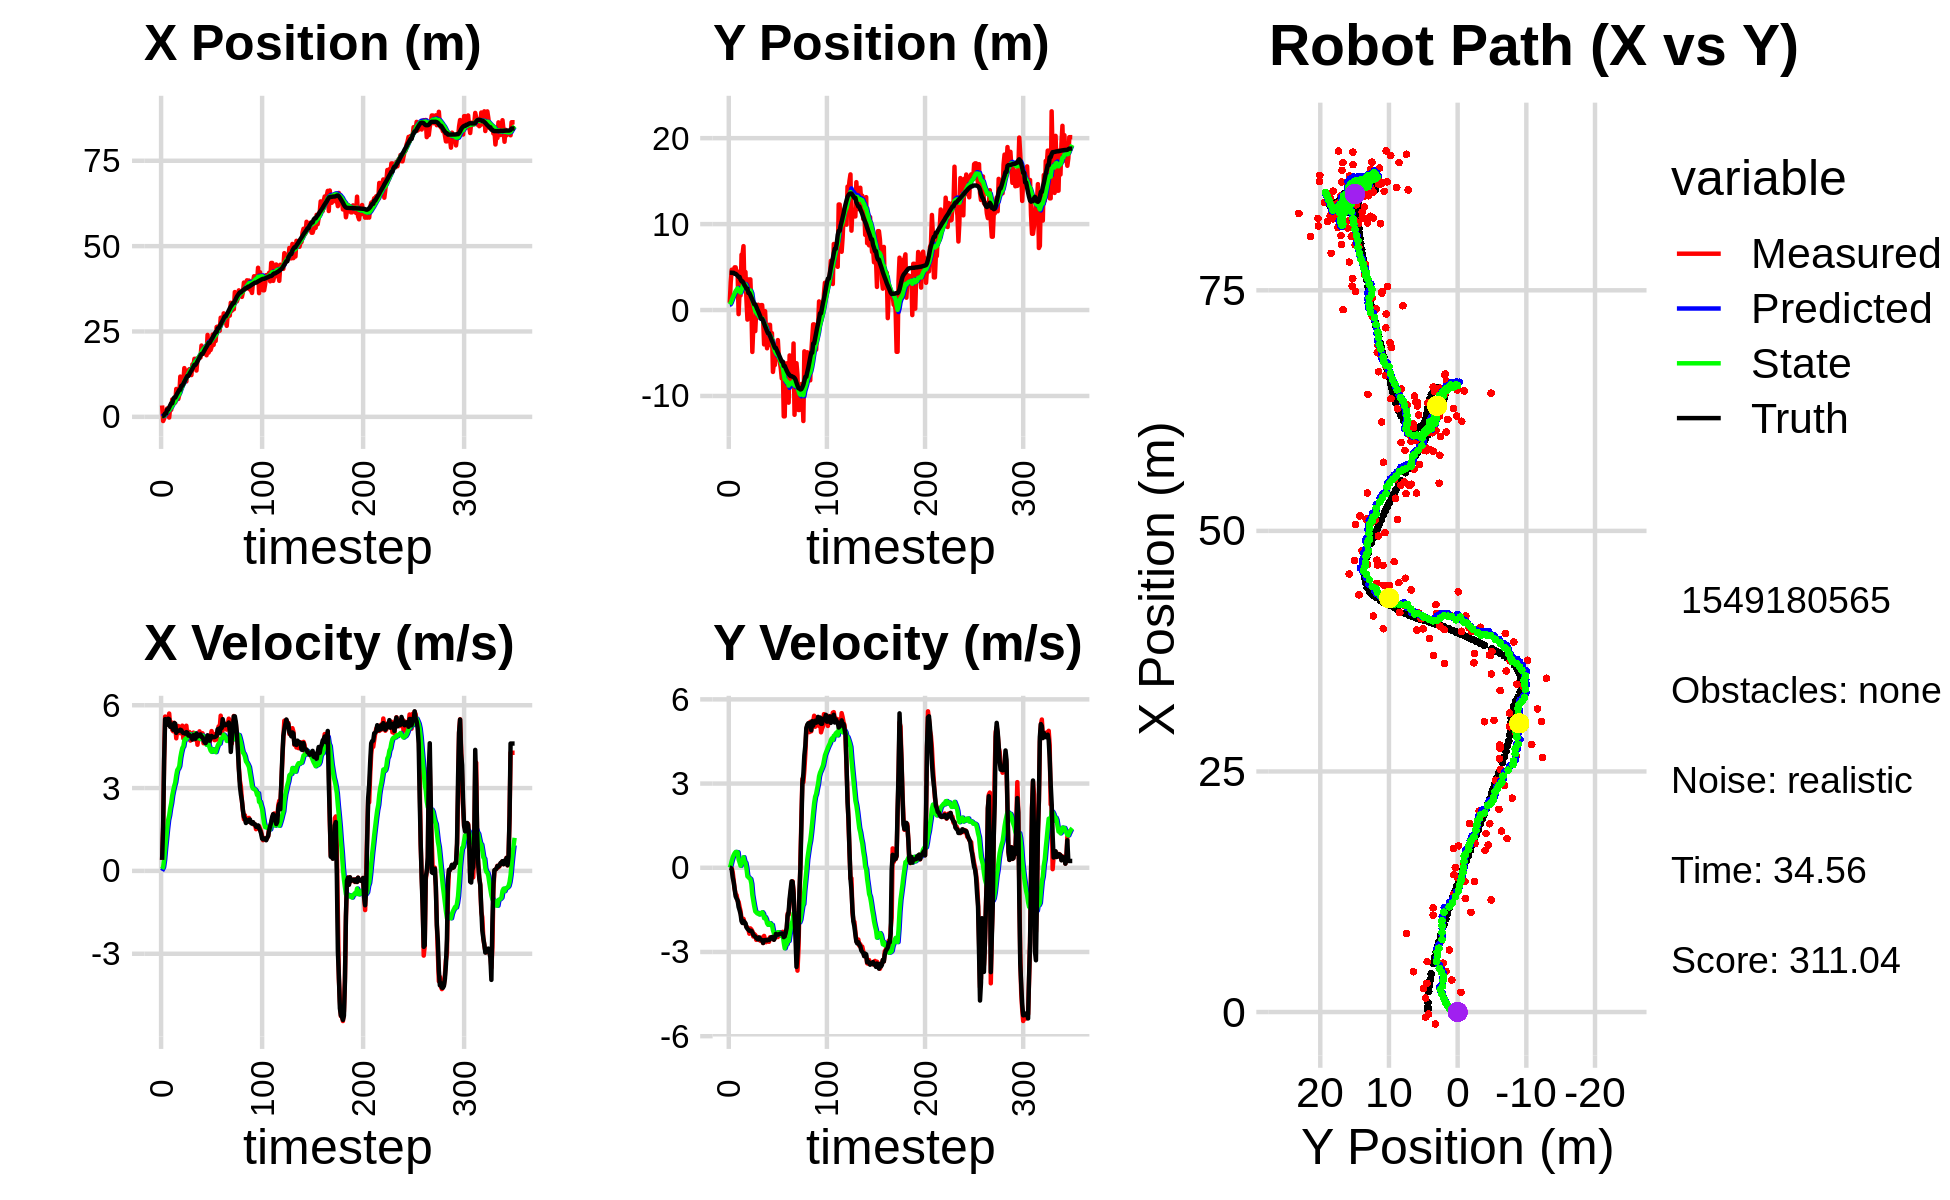

The data file committed next to this chart (first rows):
6.293824909524796674e-01, 1.003325986818056492e+01, 0.000000000000000000e+00, -0.000000000000000000e+00, 0.000000000000000000e+00, 0.000000000000000000e+00, 0.000000000000000000e+00, 0.000000000000000000e+00, 4.476305337670381801e-02, 6.407835134196138149e-01, 0.000000000000000000e+00, 0.000000000000000000e+00, 2.256853282492744528e-01, 4.343811512237421901e+00, 0.000000000000000000e+00, 0.000000000000000000e+00, 0.000000000000000000e+00, 2.620586601551622152e-04
3.326910943158714495e+00, 8.472065925243328355e-01, 3.989999720602007693e-01, -1.163790785762109997e-04, 4.476305337670381801e-02, 6.407835134196138149e-01, 0.000000000000000000e+00, 0.000000000000000000e+00, 2.850143495924751802e-01, 6.545806484453282614e-01, 6.773716175805974404e-02, 5.009727633729429454e-03, 2.256853282492744528e-01, 4.343811512237421901e+00, 4.000000000000000222e-01, 0.000000000000000000e+00, 4.000000059604644775e-01, 2.916769008152186871e-04
-1.233741908834030898e+00, 3.238706857042767506e+00, 1.552999907236061405e+00, -4.529742127545928368e-04, 2.917880657682811463e-01, 6.550816212087011703e-01, 6.773716175805974404e-02, 5.009727633729429454e-03, 2.104102180428650548e-01, 8.413337808845602339e-01, 1.384166478697561597e-01, 9.572356222599820441e-02, 2.402689156170156048e-01, 4.343811064504693675e+00, 1.600000000000000089e+00, -1.000000000000000021e-03, 1.600000023841857910e+00, 2.916769008152186871e-04
-5.350679457260956173e-01, 4.691282825259126987e+00, 4.082993001837486702e+00, -7.657818579784980706e-03, 2.242518828298406819e-01, 8.509061371071600099e-01, 1.384166478697561597e-01, 9.572356222599820441e-02, 2.823058652784506406e-01, 1.142816326901562984e+00, 3.975029005073505983e-01, 2.451431922258697771e-01, 4.760133919970369609e-01, 4.343093202717237311e+00, 4.000000000000000000e+00, -6.199999999999999956e-02, 4.000000000000000000e+00, 1.875538262538611889e-03
1.450589269326099329e+00, 4.667107408629789234e+00, 5.590700810313122382e+00, -1.603518760530861231e-01, 3.220561553291856893e-01, 1.167330646124149940e+00, 3.975029005073505983e-01, 2.451431922258697771e-01, 6.020810477449405340e-01, 1.432986718060113240e+00, 8.108966445234824238e-01, 3.675031424161102622e-01, 9.955637154918406395e-01, 4.328434592375343115e+00, 5.496000000000000441e+00, -3.489999999999999769e-01, 5.506999969482421875e+00, 2.867403067648410797e-02
1.450589269326099329e+00, 4.667107408629789234e+00, 5.366679440427212455e+00, -4.438234432218354786e-01, 6.831707121972887542e-01, 1.469737032301724255e+00, 8.108966445234824238e-01, 3.675031424161102622e-01, 9.327630075093225059e-01, 1.700870712645160321e+00, 1.167651257389084485e+00, 4.535256629541525863e-01, 9.955637154918406395e-01, 4.328434592375343115e+00, 5.483999999999999986e+00, -5.120000000000000107e-01, 5.506999969482421875e+00, 8.251205831766128540e-02
2.448292135937480740e+00, 4.967936618939522653e+00, 5.424102932043896708e+00, -7.521180388316694998e-01, 1.049528133248230910e+00, 1.746223278940575607e+00, 1.167651257389084485e+00, 4.535256629541525863e-01, 1.358729268150298486e+00, 1.967560079609914636e+00, 1.529290462000973072e+00, 5.202075471476887980e-01, 2.131004541848698253e+00, 4.212889534991141716e+00, 5.291999999999999815e+00, -7.680000000000000160e-01, 5.348000049591064453e+00, 1.377836167812347412e-01
2.448292135937480740e+00, 4.967936618939522653e+00, 5.461813724115041957e+00, -9.334187790637220594e-01, 1.511658314350395882e+00, 2.019580834324683494e+00, 1.529290462000973072e+00, 5.202075471476887980e-01, 1.775387577523989791e+00, 2.210268813765625229e+00, 1.846092031977572656e+00, 5.639518079837175790e-01, 2.131004541848698253e+00, 4.212889534991141716e+00, 5.509999999999999787e+00, -1.016000000000000014e+00, 5.603000164031982422e+00, 1.692638248205184937e-01
-2.189665138427392965e-01, 4.233909150191666804e+00, 5.699369777572772300e+00, -9.740168830229775088e-01, 1.959996780721747101e+00, 2.266663994563996809e+00, 1.846092031977572656e+00, 5.639518079837175790e-01, 1.934819058062595243e+00, 2.368713770383658712e+00, 2.010688240135300120e+00, 5.599742909816952663e-01, 2.745029658380261584e+00, 4.109858914031923938e+00, 5.493999999999999773e+00, -1.098000000000000087e+00, 5.603000164031982422e+00, 1.692638248205184937e-01
2.989235937453351699e+00, 4.476854009913528110e+00, 5.245915416697459754e+00, -1.180041898396945177e+00, 2.135887882076125344e+00, 2.424711199481828228e+00, 2.010688240135300120e+00, 5.599742909816952663e-01, 2.369513374944016704e+00, 2.527296294359363316e+00, 2.269725137321091601e+00, 5.523384227256920020e-01, 3.366363733977954631e+00, 3.984930886213173373e+00, 5.217999999999999972e+00, -1.155999999999999917e+00, 5.344999790191650391e+00, 2.212619930505752563e-01
2.048858255074112122e+00, -4.774004985872535300e-01, 5.385429380839841684e+00, -1.211424852566477472e+00, 2.596485888676125953e+00, 2.582530136631932649e+00, 2.269725137321091601e+00, 5.523384227256920020e-01, 2.692379062399534284e+00, 2.213566684399780105e+00, 2.451678263989224060e+00, 2.964055144402303332e-01, 3.972053736614740593e+00, 3.848916812303401436e+00, 5.285999999999999588e+00, -1.395000000000000018e+00, 5.467000007629394531e+00, 2.212619930505752563e-01
5.080048829730765547e+00, 2.110981120439813452e+00, 5.111648941690760672e+00, -1.392784118717632191e+00, 2.937546888798456823e+00, 2.243207235843803105e+00, 2.451678263989224060e+00, 2.964055144402303332e-01, 3.271238802752562957e+00, 2.149498849710660409e+00, 2.728459403031325170e+00, 1.922966415921796290e-01, 3.972053736614740593e+00, 3.848916812303401436e+00, 5.253999999999999559e+00, -1.508999999999999897e+00, 5.467000007629394531e+00, 2.660149633884429932e-01
4.224433749763555568e+00, 1.694100452796499123e+00, 5.056686223523290558e+00, -1.543468604361752927e+00, 3.544084743055695430e+00, 2.168728513869878416e+00, 2.728459403031325170e+00, 1.922966415921796290e-01, 3.721440065642874551e+00, 2.041676597585079467e+00, 2.912222734240980326e+00, 7.193438094338439059e-02, 5.071315974024305007e+00, 3.536335779924511868e+00, 5.107999999999999652e+00, -1.645000000000000018e+00, 5.366000175476074219e+00, 2.962509691715240479e-01
4.189893573889033718e+00, 6.441860033294896759e+00, 5.363525759403136917e+00, -1.814066552943339294e+00, 4.012662339066972450e+00, 2.048870035679418056e+00, 2.912222734240980326e+00, 7.193438094338439059e-02, 4.147221084268998936e+00, 2.371148423762750035e+00, 3.078428793710864309e+00, 1.806058402355871229e-01, 5.660494059811914447e+00, 3.338554217357902143e+00, 5.354000000000000092e+00, -1.901000000000000023e+00, 5.681000232696533203e+00, 3.261445760726928711e-01
4.189893573889033718e+00, 6.441860033294896759e+00, 5.268775771080026260e+00, -1.944083291689779891e+00, 4.455063963640085056e+00, 2.389209007786308625e+00, 3.078428793710864309e+00, 1.806058402355871229e-01, 4.533980530969859757e+00, 2.670002427937216538e+00, 3.205577652528508459e+00, 2.611056459272095287e-01, 5.660494059811914447e+00, 3.338554217357902143e+00, 5.330000000000000071e+00, -1.967000000000000082e+00, 5.681000232696533203e+00, 3.534841835498809814e-01
8.158218950061838726e+00, 7.434813452945951973e+00, 4.801805583140960287e+00, -1.819585252834504452e+00, 4.854538296222710159e+00, 2.696112992529937635e+00, 3.205577652528508459e+00, 2.611056459272095287e-01, 5.252753565148069015e+00, 3.044650488842758129e+00, 3.463614855120497271e+00, 3.775241533861565246e-01, 6.267763346199200392e+00, 3.116083576143014788e+00, 4.998999999999999666e+00, -1.893000000000000016e+00, 5.344999790191650391e+00, 3.622184395790100098e-01
7.395677775592200298e+00, 2.377219034634910244e+00, 5.114915455065164096e+00, -1.949952726851523988e+00, 5.599115050660119053e+00, 3.082402904181373859e+00, 3.463614855120497271e+00, 3.775241533861565246e-01, 5.853081735603743674e+00, 2.909225581213821243e+00, 3.652822907984849987e+00, 2.236242055257128269e-01, 6.845953196406475705e+00, 2.897270394997895071e+00, 5.084999999999999964e+00, -1.935999999999999943e+00, 5.440999984741210938e+00, 3.642202615737915039e-01
5.233117073731310853e+00, 4.430433942519744761e+00, 5.246665916983249467e+00, -2.000179788224886401e+00, 6.218364026402229072e+00, 2.931588001766392448e+00, 3.652822907984849987e+00, 2.236242055257128269e-01, 6.197966511608503204e+00, 2.970996862270804950e+00, 3.706019531905502706e+00, 1.806418134859366642e-01, 7.334270686319836585e+00, 2.711820078881303608e+00, 5.068999999999999950e+00, -1.977000000000000091e+00, 5.440999984741210938e+00, 3.642202615737915039e-01
6.458678454072638964e+00, 1.204071594391523892e+00, 5.208165491235582145e+00, -2.103735338147168843e+00, 6.568568464799053430e+00, 2.989061043619398728e+00, 3.706019531905502706e+00, 1.806418134859366642e-01, 6.629148732343565165e+00, 2.717686782310177129e+00, 3.794578785247875619e+00, -1.883088275825312019e-02, 7.918489665188010562e+00, 2.479909135444284374e+00, 5.083000000000000185e+00, -2.116000000000000103e+00, 5.506000041961669922e+00, 3.838898837566375732e-01
1.178693935294615436e+01, -1.115429686345024152e+00, 4.987799148637598101e+00, -2.123464314324354341e+00, 7.008606610868352682e+00, 2.715803694034351956e+00, 3.794578785247875619e+00, -1.883088275825312019e-02, 7.532039597110301798e+00, 2.260727750629964117e+00, 4.094690565560089368e+00, -3.038350674808294460e-01, 7.918489665188010562e+00, 2.479909135444284374e+00, 5.112000000000000099e+00, -2.173000000000000043e+00, 5.554999828338623047e+00, 4.024902582168579102e-01
1.082836565353157177e+01, 3.560544086792987617e+00, 5.098141740469449346e+00, -2.206121911165670024e+00, 7.941508653666311091e+00, 2.230344243881881017e+00, 4.094690565560089368e+00, -3.038350674808294460e-01, 8.271123433911508727e+00, 2.269956671569245632e+00, 4.293299532347508496e+00, -3.365357983012240428e-01, 9.091171472999663550e+00, 1.981013251284196919e+00, 5.096000000000000085e+00, -2.204000000000000181e+00, 5.552000045776367188e+00, 4.084002673625946045e-01
1.082836565353157177e+01, 3.560544086792987617e+00, 5.260290156687484675e+00, -2.349142454072846942e+00, 8.700453387146259487e+00, 2.236303091739123339e+00, 4.293299532347508496e+00, -3.365357983012240428e-01, 8.954144473253014880e+00, 2.270736973261329616e+00, 4.453603706096885162e+00, -3.746053757465811485e-01, 9.091171472999663550e+00, 1.981013251284196919e+00, 5.025999999999999801e+00, -2.245000000000000107e+00, 5.504000186920166016e+00, 4.200065433979034424e-01
1.006665691772341198e+01, 3.567403508759385833e+00, 4.800038818641023219e+00, -2.158424531921327549e+00, 9.399504843862702685e+00, 2.233276435686671668e+00, 4.453603706096885162e+00, -3.746053757465811485e-01, 9.481076401515746710e+00, 2.279117611636641172e+00, 4.506487413150302324e+00, -4.006056206022335364e-01, 9.671018809364612778e+00, 1.723741007681120374e+00, 4.991999999999999993e+00, -2.238999999999999879e+00, 5.471000194549560547e+00, 4.225779175758361816e-01
1.427023431654644448e+01, 5.467118152697848510e-01, 4.838803337417004968e+00, -2.196492576871262425e+00, 9.931725142830776676e+00, 2.239057049576417935e+00, 4.506487413150302324e+00, -4.006056206022335364e-01, 1.037147276898899229e+01, 2.000203209378807134e+00, 4.731484597861098429e+00, -5.673576355143055139e-01, 1.025416204338339199e+01, 1.461758566609007159e+00, 4.988000000000000433e+00, -2.248000000000000220e+00, 5.471000194549560547e+00, 4.261198043823242188e-01
1.165289476543016001e+01, -4.877855109124511479e+00, 4.973568435653247022e+00, -2.257666903921976331e+00, 1.084462122877510204e+01, 1.943467445827376627e+00, 4.731484597861098429e+00, -5.673576355143055139e-01, 1.093504360949834897e+01, 1.227673748151062227e+00, 4.784498580308937044e+00, -9.660921428179447545e-01, 1.082657071976334073e+01, 1.202089502310115687e+00, 4.971000000000000085e+00, -2.298000000000000043e+00, 5.475999832153320312e+00, 4.261198043823242188e-01
1.036799117896846134e+01, -1.933079527646340834e+00, 5.257625981433927009e+00, -2.448953093032895989e+00, 1.141349346752924276e+01, 1.131064533869267752e+00, 4.784498580308937044e+00, -9.660921428179447545e-01, 1.133360071893162058e+01, 7.776042242805722982e-01, 4.764436481186757888e+00, -1.180306208405174528e+00, 1.139374181666613239e+01, 9.381360550706947521e-01, 5.025000000000000355e+00, -2.390000000000000124e+00, 5.565000057220458984e+00, 4.359075725078582764e-01
1.355262038124715751e+01, -2.451968478090183368e+00, 4.902517616467608086e+00, -2.360042765328335790e+00, 1.181004436705029548e+01, 6.595736034400547787e-01, 4.764436481186757888e+00, -1.180306208405174528e+00, 1.198687904962009299e+01, 3.152045317409031266e-01, 4.854981497276580349e+00, -1.381638819670788942e+00, 1.196796819548185553e+01, 6.626407633532626074e-01, 5.009000000000000341e+00, -2.423000000000000043e+00, 5.565000057220458984e+00, 4.486523568630218506e-01
1.355262038124715751e+01, -2.451968478090183368e+00, 4.830376950743758613e+00, -2.396064409168421783e+00, 1.247237719934775058e+01, 1.770406497738242213e-01, 4.854981497276580349e+00, -1.381638819670788942e+00, 1.257680677772519928e+01, -1.146136148495118801e-01, 4.904309494163658023e+00, -1.552432492282463272e+00, 1.196796819548185553e+01, 6.626407633532626074e-01, 4.900999999999999801e+00, -2.454000000000000181e+00, 5.480999946594238281e+00, 4.604752957820892334e-01
1.395269045256314477e+01, 1.038037013910638948e-02, 5.029779752610558319e+00, -2.567084491724354489e+00, 1.306723772714156517e+01, -2.698568640777582184e-01, 4.904309494163658023e+00, -1.552432492282463272e+00, 1.315969281991797146e+01, -2.882796245033622529e-01, 4.953702836911753060e+00, -1.588864020108732733e+00, 1.253241178369720110e+01, 3.823244111437133497e-01, 4.921999999999999709e+00, -2.500999999999999890e+00, 5.520999908447265625e+00, 4.719147980213165283e-01
1.380003336105088430e+01, -3.133154085162642710e-01, 4.719816358503737597e+00, -2.461231816523043125e+00, 1.365506310360914632e+01, -4.471660265142355373e-01, 4.953702836911753060e+00, -1.588864020108732733e+00, 1.365822401001966035e+01, -4.730266132757378617e-01, 4.946126618011026821e+00, -1.625089816804359932e+00, 1.309616872666653897e+01, 9.437985528771562771e-02, 4.873000000000000220e+00, -2.529999999999999805e+00, 5.491000175476074219e+00, 4.806739091873168945e-01
1.222179338325024034e+01, 6.135249864933527419e-01, 4.788010761642913948e+00, -2.509938332149598939e+00, 1.415283667182076321e+01, -6.355355949561738438e-01, 4.946126618011026821e+00, -1.625089816804359932e+00, 1.395665079984184054e+01, -5.572230276245468961e-01, 4.845547065500680262e+00, -1.610487368793945384e+00, 1.356248495001470467e+01, -1.486130218281603299e-01, 4.868999999999999773e+00, -2.553999999999999826e+00, 5.498000144958496094e+00, 4.828299880027770996e-01
1.536470624797657081e+01, -8.545842638290929161e-01, 4.804838815262520768e+00, -2.518759819597723659e+00, 1.444120550639190803e+01, -7.182717645039414789e-01, 4.845547065500680262e+00, -1.610487368793945384e+00, 1.452955455145534280e+01, -7.710223198879122553e-01, 4.886485638023420286e+00, -1.660851028674164676e+00, 1.411475583924561228e+01, -4.378500449025392038e-01, 4.754999999999999893e+00, -2.479999999999999982e+00, 5.362999916076660156e+00, 4.828299880027770996e-01
1.502725085589591814e+01, 3.467705983625024579e-01, 5.007895802801913376e+00, -2.596508868511453905e+00, 1.501820311525768403e+01, -9.371074227553287672e-01, 4.886485638023420286e+00, -1.660851028674164676e+00, 1.502479949525850422e+01, -8.577325747422765989e-01, 4.894381385274798824e+00, -1.647099575826510787e+00, 1.467351362142306570e+01, -7.273865209422283318e-01, 4.918000000000000149e+00, -2.544999999999999929e+00, 5.538000106811523438e+00, 4.783244431018829346e-01
1.699501225378465108e+01, 5.724375970507719069e-01, 4.779361394801370011e+00, -2.489784127197656627e+00, 1.551423763378598331e+01, -1.022442532324927766e+00, 4.894381385274798824e+00, -1.647099575826510787e+00, 1.565355827956601331e+01, -9.097795689289461807e-01, 4.956955931497570411e+00, -1.614512722212302132e+00, 1.523105642247226221e+01, -1.019229934685621286e+00, 4.830000000000000071e+00, -2.564000000000000057e+00, 5.467999935150146484e+00, 4.802628159523010254e-01
1.699501225378465108e+01, 5.724375970507719069e-01, 4.748309045653759775e+00, -2.565378809533104931e+00, 1.614925387271577151e+01, -1.071230841150176527e+00, 4.956955931497570411e+00, -1.614512722212302132e+00, 1.622210360899993020e+01, -9.587358651978181712e-01, 4.983900426109902249e+00, -1.584925120009736732e+00, 1.523105642247226221e+01, -1.019229934685621286e+00, 4.785000000000000142e+00, -2.583000000000000185e+00, 5.438000202178955078e+00, 4.953438937664031982e-01
1.355747768306319934e+01, -1.049238162251376449e+00, 4.962131800577281204e+00, -2.680829440239943295e+00, 1.672049365161091927e+01, -1.117228377198791867e+00, 4.983900426109902249e+00, -1.584925120009736732e+00, 1.641031806279123373e+01, -1.158983758174938261e+00, 4.833793056286860512e+00, -1.634912723738561446e+00, 1.568898984803093555e+01, -1.266051338123901582e+00, 4.972000000000000419e+00, -2.678999999999999826e+00, 5.647999763488769531e+00, 4.953326880931854248e-01
1.679715111860166843e+01, -4.004559324657148700e+00, 4.568368728572264281e+00, -2.426918766569929442e+00, 1.689369736841991809e+01, -1.322475030548794450e+00, 4.833793056286860512e+00, -1.634912723738561446e+00, 1.687177692674283591e+01, -1.608975745365310628e+00, 4.812924884858713170e+00, -1.796765919018364244e+00, 1.625823232531100260e+01, -1.572833584665633833e+00, 4.865999999999999659e+00, -2.580000000000000071e+00, 5.506999969482421875e+00, 4.883293211460113525e-01
1.727170538925385657e+01, -1.345870953573283513e-01, 4.855480030320838303e+00, -2.557822658827813456e+00, 1.735306941522870616e+01, -1.788652337267147008e+00, 4.812924884858713170e+00, -1.796765919018364244e+00, 1.734711847025057097e+01, -1.666834072272615819e+00, 4.811715857415986619e+00, -1.757503310480776237e+00, 1.681508466649721001e+01, -1.868479298722201198e+00, 4.895999999999999908e+00, -2.576999999999999957e+00, 5.532000064849853516e+00, 4.848499000072479248e-01
1.751816579715780620e+01, -2.548416273680767841e+00, 5.054081397309831303e+00, -2.650680611464041991e+00, 1.782829005599216998e+01, -1.842584403320693509e+00, 4.811715857415986619e+00, -1.757503310480776237e+00, 1.780937772334692681e+01, -1.948037322406790173e+00, 4.812038560800861120e+00, -1.833266921193688725e+00, 1.737327596583430633e+01, -2.162484215968313084e+00, 4.897999999999999687e+00, -2.572000000000000064e+00, 5.532000064849853516e+00, 4.830262362957000732e-01
1.736682406110021404e+01, -4.453634665705144435e+00, 4.919678694710843736e+00, -2.575377689630400369e+00, 1.829058157942701257e+01, -2.131364014526158979e+00, 4.812038560800861120e+00, -1.833266921193688725e+00, 1.820535725522888626e+01, -2.381878085906619980e+00, 4.775214406561354430e+00, -1.976106593646578924e+00, 1.793961545810429214e+01, -2.459511326538782239e+00, 4.943999999999999950e+00, -2.588999999999999968e+00, 5.580999851226806641e+00, 4.822585582733154297e-01
2.087270709896961307e+01, -3.136187629676271182e+00, 4.927652086603407255e+00, -2.579551640179826411e+00, 1.868287869588502303e+01, -2.579488745271278027e+00, 4.775214406561354430e+00, -1.976106593646578924e+00, 1.890407806238348343e+01, -2.658219526591357074e+00, 4.887579870147163774e+00, -2.030962262622687309e+00, 1.840708753483505689e+01, -2.704565571603410046e+00, 4.852000000000000313e+00, -2.560999999999999943e+00, 5.486000061035156250e+00, 4.822585582733154297e-01
1.957720956201360352e+01, -1.718851731355255374e+00, 4.983471059827858873e+00, -2.636675999227393596e+00, 1.939283604939819838e+01, -2.861315752853625938e+00, 4.887579870147163774e+00, -2.030962262622687309e+00, 1.941536607180281848e+01, -2.780686301604436750e+00, 4.902149273121536588e+00, -2.007723970967066229e+00, 1.840708753483505689e+01, -2.704565571603410046e+00, 4.844000000000000306e+00, -2.576000000000000068e+00, 5.486000061035156250e+00, 4.866433739662170410e-01
1.957720956201360352e+01, -1.718851731355255374e+00, 4.623962260883977216e+00, -2.477798831373199562e+00, 1.990558099911497081e+01, -2.981458698701143550e+00, 4.902149273121536588e+00, -2.007723970967066229e+00, 1.986040381820688694e+01, -2.883601150004702074e+00, 4.869594747862766582e+00, -1.972386074600008143e+00, 1.896403905763937203e+01, -2.999680088305217041e+00, 4.745000000000000107e+00, -2.544000000000000039e+00, 5.383999824523925781e+00, 4.919227957725524902e-01
1.855184093152234226e+01, -4.130649136086832485e+00, 4.669735351789208622e+00, -2.493994651048937694e+00, 2.034736329299316537e+01, -3.080839757464703066e+00, 4.869594747862766582e+00, -1.972386074600008143e+00, 2.016247329047477166e+01, -3.202248603166399477e+00, 4.772857855447425912e+00, -2.045967477427874659e+00, 1.951393720544508881e+01, -3.294230030859640834e+00, 4.663999999999999702e+00, -2.483000000000000096e+00, 5.283999919891357422e+00, 4.905355274677276611e-01
1.938833656941292105e+01, -2.694210158034788360e+00, 4.639762874537129100e+00, -2.475818980137610037e+00, 2.063975907601951576e+01, -3.406845350909186720e+00, 4.772857855447425912e+00, -2.045967477427874659e+00, 2.051118828177603959e+01, -3.358833405393342630e+00, 4.705816800712979919e+00, -2.033992546115261923e+00, 2.007584020514656942e+01, -3.594232128714268448e+00, 4.626000000000000334e+00, -2.464999999999999858e+00, 5.242000102996826172e+00, 4.901718795299530029e-01
1.802959439196990488e+01, -7.203902291513929690e+00, 4.686142734535048149e+00, -2.486581880863206973e+00, 2.098176996184733767e+01, -3.562232660004868823e+00, 4.705816800712979919e+00, -2.033992546115261923e+00, 2.069230496231526928e+01, -3.923837004013280616e+00, 4.565765777312360107e+00, -2.223510349795027707e+00, 2.052053472380801225e+01, -3.831691311412479095e+00, 4.697000000000000064e+00, -2.515000000000000124e+00, 5.328000068664550781e+00, 4.878459572792053223e-01
2.400779315874718733e+01, -6.161638782881190046e+00, 4.824827887602824994e+00, -2.560171613037101057e+00, 2.114888154004650644e+01, -4.146188038992783653e+00, 4.565765777312360107e+00, -2.223510349795027707e+00, 2.144048887548249382e+01, -4.350095783587157428e+00, 4.716155028232140722e+00, -2.332571235070675097e+00, 2.107220861326272043e+01, -4.123108433132056660e+00, 4.911999999999999922e+00, -2.564000000000000057e+00, 5.540999889373779297e+00, 4.878459572792053223e-01
1.880043646702752724e+01, -6.398859427557520796e+00, 4.846225547120839749e+00, -2.504220859681984823e+00, 2.191210437830570612e+01, -4.583352907094225159e+00, 4.716155028232140722e+00, -2.332571235070675097e+00, 2.161409322001916422e+01, -4.761255792496319472e+00, 4.577813888934806563e+00, -2.424437179994399560e+00, 2.163388845353515322e+01, -4.412318752701897218e+00, 4.881000000000000227e+00, -2.490000000000000213e+00, 5.480000019073486328e+00, 4.769468605518341064e-01
1.956395122414015120e+01, -4.667812563089538180e+00, 4.601182933478902726e+00, -2.320026584892047161e+00, 2.207187460891264408e+01, -5.003699510495759561e+00, 4.577813888934806563e+00, -2.424437179994399560e+00, 2.182785434085943166e+01, -4.967597636827622232e+00, 4.461303764701179730e+00, -2.403921857042716326e+00, 2.163388845353515322e+01, -4.412318752701897218e+00, 4.716999999999999638e+00, -2.354999999999999982e+00, 5.271999835968017578e+00, 4.670210480690002441e-01
1.956395122414015120e+01, -4.667812563089538180e+00, 4.869047462802908122e+00, -2.405855426355117288e+00, 2.227398471732955088e+01, -5.207989822531893687e+00, 4.461303764701179730e+00, -2.403921857042716326e+00, 2.202828681043069636e+01, -5.157383584875386617e+00, 4.358930934144611413e+00, -2.379156083413626721e+00, 2.217744085237583107e+01, -4.686005161496330729e+00, 4.801000000000000156e+00, -2.374000000000000110e+00, 5.355999946594238281e+00, 4.589262306690216064e-01
2.054166147110229801e+01, -3.498345779612098472e+00, 5.064931960045029768e+00, -2.467472038919598543e+00, 2.246417990384515662e+01, -5.395299193216748890e+00, 4.358930934144611413e+00, -2.379156083413626721e+00, 2.230947834340661728e+01, -5.221161666705552484e+00, 4.311940421755995345e+00, -2.296134553273385670e+00, 2.272998544569615831e+01, -4.958556698522428974e+00, 4.887999999999999901e+00, -2.383000000000000007e+00, 5.436999797821044922e+00, 4.533292949199676514e-01
2.408696052448679126e+01, -5.485959277726529137e+00, 4.819383033522978366e+00, -2.359556114908081259e+00, 2.274067238558221504e+01, -5.450775122032890607e+00, 4.311940421755995345e+00, -2.296134553273385670e+00, 2.289611944065757143e+01, -5.456859808320333016e+00, 4.406468584978169289e+00, -2.300825802959816979e+00, 2.319666025092356065e+01, -5.186302707899364428e+00, 4.842999999999999972e+00, -2.370000000000000107e+00, 5.390999794006347656e+00, 4.552907347679138184e-01
2.106369897768493260e+01, -6.002692448141221604e+00, 4.962735883950086802e+00, -2.410092059425409605e+00, 2.333676629915538925e+01, -5.686942388616314403e+00, 4.406468584978169289e+00, -2.300825802959816979e+00, 2.314076123907206295e+01, -5.721367402715777928e+00, 4.333781809740405500e+00, -2.320649590523733874e+00, 2.375202485916679862e+01, -5.458004520673579663e+00, 4.844999999999999751e+00, -2.351999999999999869e+00, 5.386000156402587891e+00, 4.520919620990753174e-01
2.353098300133980203e+01, -6.788447069003167300e+00, 4.732454834673962552e+00, -2.298258880857222852e+00, 2.357413942004610519e+01, -5.953432361768151715e+00, 4.333781809740405500e+00, -2.320649590523733874e+00, 2.358866991765122378e+01, -6.030808682860635095e+00, 4.356274163748299344e+00, -2.357993128124465709e+00, 2.430762883994663426e+01, -5.727949665736638885e+00, 4.847000000000000419e+00, -2.349000000000000199e+00, 5.386000156402587891e+00, 4.511480629444122314e-01
2.222199556215336358e+01, -7.959912465382059210e+00, 4.859714648490023770e+00, -2.354394734367997621e+00, 2.402429733402605194e+01, -6.266607995673081355e+00, 4.356274163748299344e+00, -2.357993128124465709e+00, 2.387181960414567428e+01, -6.425351843509586658e+00, 4.302478143621176976e+00, -2.435746228852995632e+00, 2.486492177845961393e+01, -5.997766064348011739e+00, 4.865000000000000213e+00, -2.342999999999999972e+00, 5.400000095367431641e+00, 4.511480629444122314e-01
2.632375475749804039e+01, -6.079220922651584758e+00, 4.753953797960211780e+00, -2.281326323131414924e+00, 2.430206741850779295e+01, -6.668926466394886177e+00, 4.302478143621176976e+00, -2.435746228852995632e+00, 2.452089453416775910e+01, -6.606811880244590540e+00, 4.425327859038186595e+00, -2.401127531957834460e+00, 2.486492177845961393e+01, -5.997766064348011739e+00, 4.892000000000000348e+00, -2.347999999999999865e+00, 5.427000045776367188e+00, 4.474222660064697266e-01
2.643340137643610532e+01, -1.237386088239540349e+01, 5.086706968442245014e+00, -2.454651410194591765e+00, 2.496342732007157750e+01, -6.846924633440374386e+00, 4.425327859038186595e+00, -2.401127531957834460e+00, 2.513820232662513376e+01, -7.367927368246972364e+00, 4.535141497620663209e+00, -2.658075049208881158e+00, 2.591731283085814752e+01, -6.504176663554286364e+00, 5.126000000000000334e+00, -2.471000000000000085e+00, 5.690000057220458984e+00, 4.496001303195953369e-01
2.643340137643610532e+01, -1.237386088239540349e+01, 5.235031917588481853e+00, -2.499208513476122384e+00, 2.559171647638720160e+01, -7.633734873167860258e+00, 4.535141497620663209e+00, -2.658075049208881158e+00, 2.570689490793461474e+01, -8.071582704906294481e+00, 4.617775524773874096e+00, -2.868524992994840428e+00, 2.591731283085814752e+01, -6.504176663554286364e+00, 5.145999999999999908e+00, -2.438000000000000167e+00, 5.693999767303466797e+00, 4.454053640365600586e-01
2.521654674386575934e+01, -6.214772747458621183e+00, 5.163479752114477961e+00, -2.364215879100975304e+00, 2.616867246041200090e+01, -8.358435204205777680e+00, 4.617775524773874096e+00, -2.868524992994840428e+00, 2.610127668546611446e+01, -8.135142541844494701e+00, 4.606562856136681816e+00, -2.745443339107870973e+00, 2.650510999534316170e+01, -6.784328983832320858e+00, 4.990999999999999659e+00, -2.310999999999999943e+00, 5.500000000000000000e+00, 4.293814599514007568e-01
2.903849348446304646e+01, -8.401145981217428726e+00, 5.621557388995447546e+00, -2.241605914586200399e+00, 2.656193297107978424e+01, -8.409686875755282287e+00, 4.606562856136681816e+00, -2.745443339107870973e+00, 2.685171915792162523e+01, -8.386777148247331226e+00, 4.785466809505950714e+00, -2.720644952691123386e+00, 2.708467885836208211e+01, -7.047249364149914541e+00, 5.193999999999999950e+00, -2.141999999999999904e+00, 5.618000030517578125e+00, 3.794298470020294189e-01
2.743318080890740518e+01, -6.176283168003788404e+00, 4.970916444429029468e+00, -1.632118986239767366e+00, 2.733026583887221861e+01, -8.658841643516444364e+00, 4.785466809505950714e+00, -2.720644952691123386e+00, 2.734904571769527593e+01, -8.378111382466810753e+00, 4.801713737342222288e+00, -2.553667983084104254e+00, 2.767662164594392493e+01, -7.278634594311075290e+00, 5.176000000000000156e+00, -1.699000000000000066e+00, 5.447999954223632812e+00, 3.172440826892852783e-01
... 290 more rows
